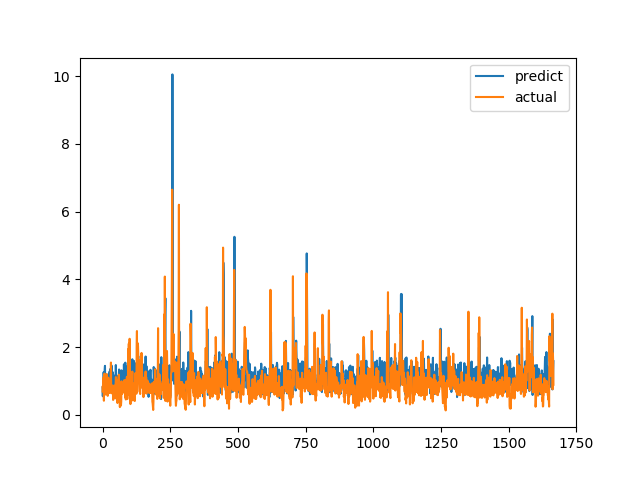

Source data for this figure (header and first rows):
predict, actual
0.8124, 0.6915
0.5508, 0.8558
0.7967, 0.7094
1.111, 1.015
1.258, 1.116
1.144, 0.4183
0.7716, 1.002
0.9938, 1.219
1.35, 1.143
1.448, 0.6528
0.8481, 0.6747
1.091, 0.601
0.802, 0.6695
1.083, 0.6538
0.7278, 0.7814
0.8159, 1.206
0.7195, 0.8469
1.188, 0.8286
0.9868, 0.6482
1.025, 0.5624
1.031, 0.7183
1.188, 1.1
0.843, 0.9542
0.7955, 0.729
0.8814, 0.6694
0.9984, 0.8631
1.281, 0.6465
0.9864, 0.8223
1.353, 0.9236
1.127, 0.8301
1.098, 1.067
1.254, 1.546
1.392, 0.6827
1.461, 0.6386
1.386, 0.6464
0.7432, 0.6881
1.222, 0.7274
1.268, 0.65
0.6827, 0.8694
1.203, 0.4409
1.092, 0.4519
1.149, 0.7575
0.8728, 0.4952
0.6335, 0.6851
1.099, 0.7244
0.7128, 0.8654
1.085, 0.74
0.9784, 0.8071
0.9755, 0.8204
1.472, 1.114
1.125, 1.109
0.9846, 0.4751
1.155, 1.039
1.041, 0.9458
0.8789, 0.7878
0.8886, 0.3505
1.082, 0.9368
1.025, 0.9868
1.036, 0.647
1.117, 1.03
... 1,606 more rows
